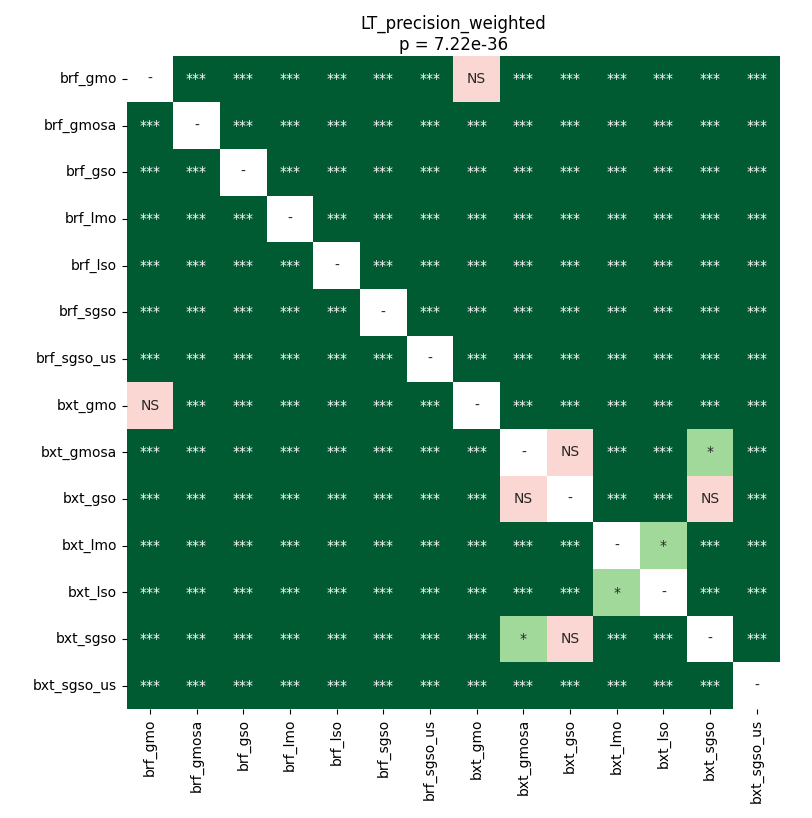

The table this chart was drawn from, first rows:
	brf_gmo	brf_gmosa	brf_gso	brf_lmo	brf_lso	brf_sgso	brf_sgso_us	bxt_gmo	bxt_gmosa	bxt_gso	bxt_lmo	bxt_lso	bxt_sgso	bxt_sgso_us
brf_gmo	1.0	3.515315961234177e-05	3.515315961234177e-05	3.515315961234177e-05	3.515315961234177e-05	3.515315961234177e-05	6.691806287650603e-05	0.534	3.515315961234177e-05	3.515315961234177e-05	3.515315961234177e-05	3.515315961234177e-05	3.515315961234177e-05	3.515315961234177e-05
brf_gmosa	3.515315961234177e-05	1.0	3.515315961234177e-05	3.515315961234177e-05	3.515315961234177e-05	3.515315961234177e-05	3.515315961234177e-05	3.515315961234177e-05	3.515315961234177e-05	3.515315961234177e-05	0.0001634	6.691806287650603e-05	3.515315961234177e-05	3.515315961234177e-05
brf_gso	3.515315961234177e-05	3.515315961234177e-05	1.0	3.515315961234177e-05	3.515315961234177e-05	0.0001634	3.515315961234177e-05	3.515315961234177e-05	3.515315961234177e-05	3.515315961234177e-05	0.000226	3.515315961234177e-05	3.515315961234177e-05	3.515315961234177e-05
brf_lmo	3.515315961234177e-05	3.515315961234177e-05	3.515315961234177e-05	1.0	3.515315961234177e-05	3.515315961234177e-05	3.515315961234177e-05	3.515315961234177e-05	3.515315961234177e-05	3.515315961234177e-05	3.515315961234177e-05	3.515315961234177e-05	3.515315961234177e-05	3.515315961234177e-05
brf_lso	3.515315961234177e-05	3.515315961234177e-05	3.515315961234177e-05	3.515315961234177e-05	1.0	3.515315961234177e-05	3.515315961234177e-05	3.515315961234177e-05	3.515315961234177e-05	3.515315961234177e-05	3.515315961234177e-05	3.515315961234177e-05	3.515315961234177e-05	3.515315961234177e-05
brf_sgso	3.515315961234177e-05	3.515315961234177e-05	0.0001634	3.515315961234177e-05	3.515315961234177e-05	1.0	3.515315961234177e-05	3.515315961234177e-05	3.515315961234177e-05	3.515315961234177e-05	3.515315961234177e-05	3.515315961234177e-05	3.515315961234177e-05	3.515315961234177e-05
brf_sgso_us	6.691806287650603e-05	3.515315961234177e-05	3.515315961234177e-05	3.515315961234177e-05	3.515315961234177e-05	3.515315961234177e-05	1.0	6.691806287650603e-05	3.515315961234177e-05	3.515315961234177e-05	3.515315961234177e-05	3.515315961234177e-05	3.515315961234177e-05	6.691806287650603e-05
bxt_gmo	0.534	3.515315961234177e-05	3.515315961234177e-05	3.515315961234177e-05	3.515315961234177e-05	3.515315961234177e-05	6.691806287650603e-05	1.0	3.515315961234177e-05	3.515315961234177e-05	3.515315961234177e-05	3.515315961234177e-05	3.515315961234177e-05	3.515315961234177e-05
bxt_gmosa	3.515315961234177e-05	3.515315961234177e-05	3.515315961234177e-05	3.515315961234177e-05	3.515315961234177e-05	3.515315961234177e-05	3.515315961234177e-05	3.515315961234177e-05	1.0	0.1069	3.515315961234177e-05	3.515315961234177e-05	0.03995	3.515315961234177e-05
bxt_gso	3.515315961234177e-05	3.515315961234177e-05	3.515315961234177e-05	3.515315961234177e-05	3.515315961234177e-05	3.515315961234177e-05	3.515315961234177e-05	3.515315961234177e-05	0.1069	1.0	3.515315961234177e-05	3.515315961234177e-05	1.0	3.515315961234177e-05
bxt_lmo	3.515315961234177e-05	0.0001634	0.000226	3.515315961234177e-05	3.515315961234177e-05	3.515315961234177e-05	3.515315961234177e-05	3.515315961234177e-05	3.515315961234177e-05	3.515315961234177e-05	1.0	0.03995	3.515315961234177e-05	3.515315961234177e-05
bxt_lso	3.515315961234177e-05	6.691806287650603e-05	3.515315961234177e-05	3.515315961234177e-05	3.515315961234177e-05	3.515315961234177e-05	3.515315961234177e-05	3.515315961234177e-05	3.515315961234177e-05	3.515315961234177e-05	0.03995	1.0	3.515315961234177e-05	3.515315961234177e-05
bxt_sgso	3.515315961234177e-05	3.515315961234177e-05	3.515315961234177e-05	3.515315961234177e-05	3.515315961234177e-05	3.515315961234177e-05	3.515315961234177e-05	3.515315961234177e-05	0.03995	1.0	3.515315961234177e-05	3.515315961234177e-05	1.0	3.515315961234177e-05
bxt_sgso_us	3.515315961234177e-05	3.515315961234177e-05	3.515315961234177e-05	3.515315961234177e-05	3.515315961234177e-05	3.515315961234177e-05	6.691806287650603e-05	3.515315961234177e-05	3.515315961234177e-05	3.515315961234177e-05	3.515315961234177e-05	3.515315961234177e-05	3.515315961234177e-05	1.0
